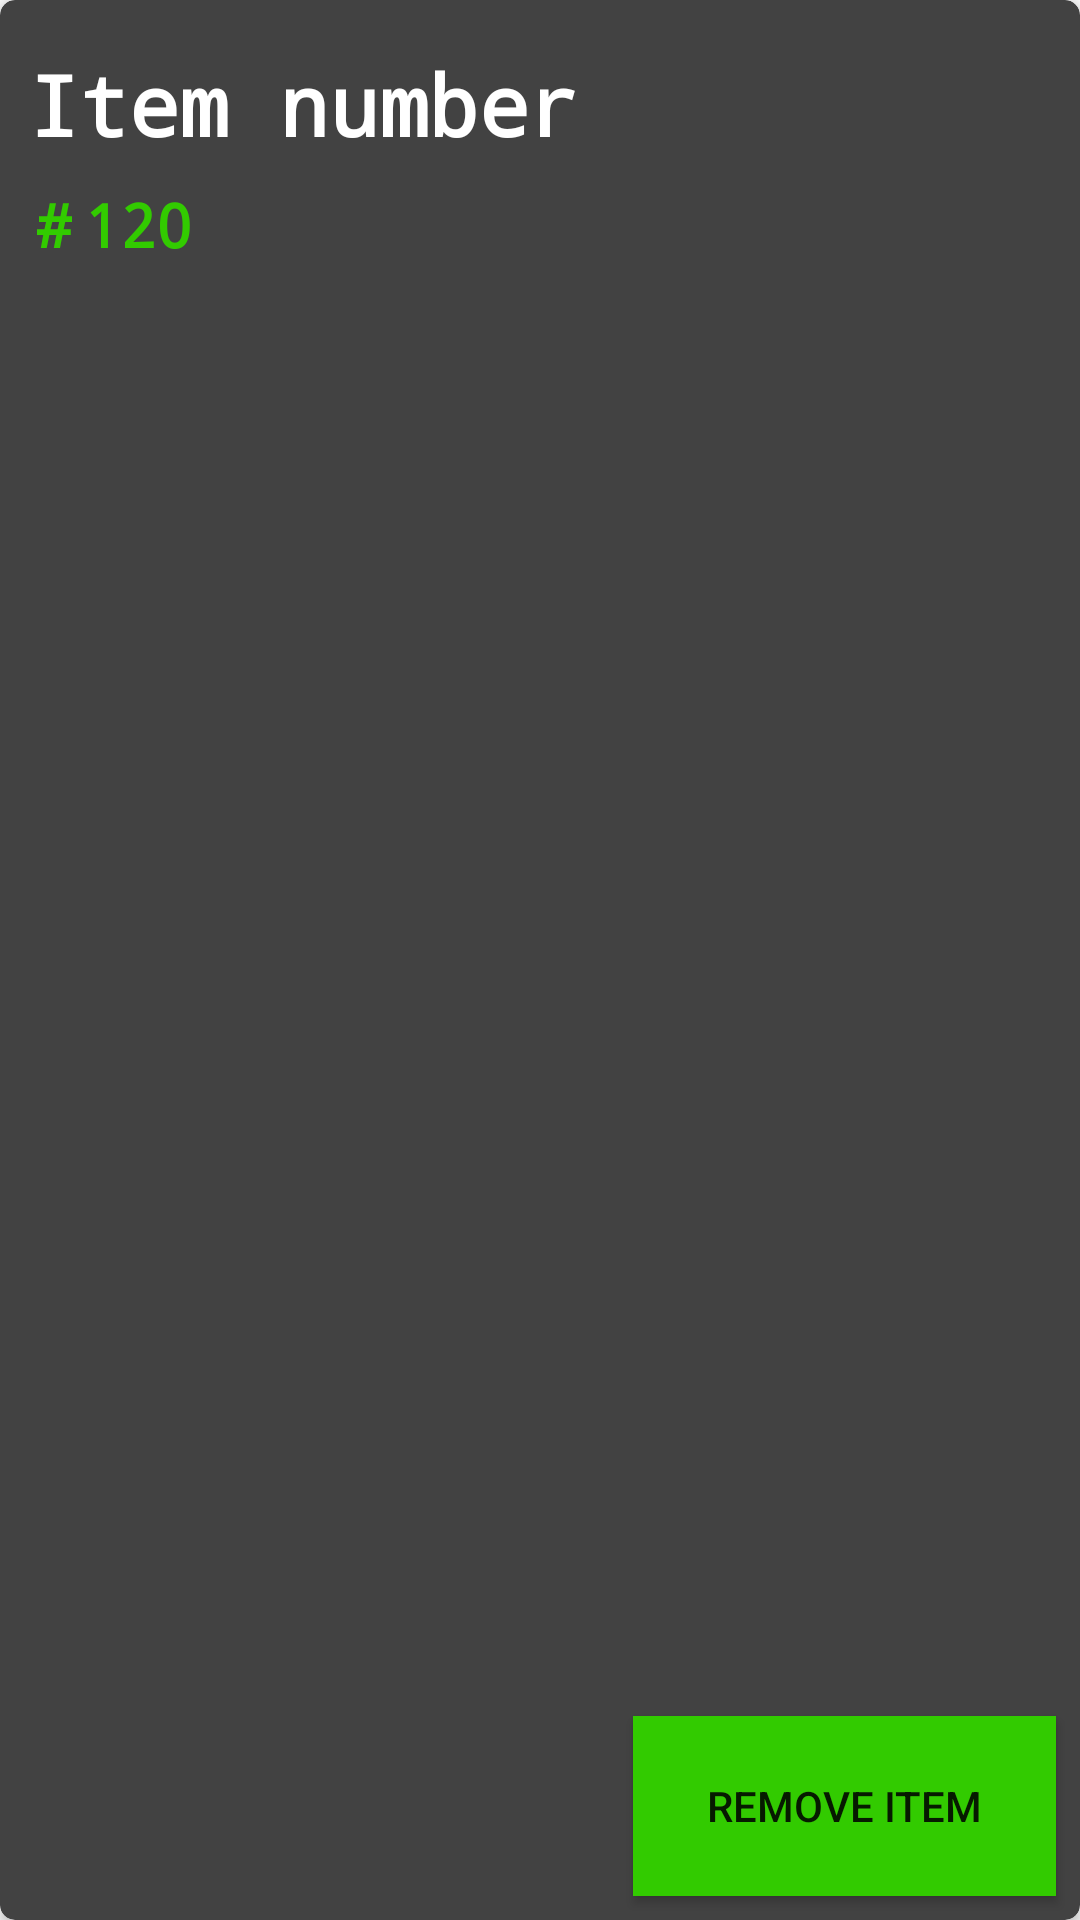

Android layout source for this screen:
<!-- AndroidManifest.xml: application theme AppTheme -->
<!-- res/layout/wish_card.xml -->
<?xml version="1.0" encoding="utf-8"?>
<androidx.cardview.widget.CardView
    xmlns:android="http://schemas.android.com/apk/res/android"
    xmlns:tools="http://schemas.android.com/tools"
    android:layout_width="match_parent"
    android:layout_height="120dp"
    xmlns:app="http://schemas.android.com/apk/res-auto"
    app:cardBackgroundColor="#424242"
    android:padding="10dp"
    android:layout_margin="5dp"
    app:cardCornerRadius="5dp">

    <androidx.constraintlayout.widget.ConstraintLayout
        android:layout_width="match_parent"
        android:layout_height="match_parent">

        <TextView
            android:id="@+id/number1"
            android:layout_width="wrap_content"
            android:layout_height="wrap_content"
            android:layout_marginTop="16dp"
            android:text="Item number"
            android:textColor="#ffffff"
            android:textSize="28sp"
            android:textStyle="bold"
            android:typeface="monospace"
            app:layout_constraintEnd_toEndOf="parent"
            app:layout_constraintHorizontal_bias="0.054"
            app:layout_constraintStart_toStartOf="parent"
            app:layout_constraintTop_toTopOf="parent" />

        <TextView
            android:id="@+id/textView4"
            android:layout_width="wrap_content"
            android:layout_height="wrap_content"
            android:layout_marginStart="12dp"
            android:layout_marginLeft="12dp"
            android:layout_marginTop="8dp"
            android:text="#"
            android:textColor="#32cb00"
            android:textSize="20sp"
            android:textStyle="bold"
            android:typeface="monospace"
            app:layout_constraintStart_toStartOf="parent"
            app:layout_constraintTop_toBottomOf="@+id/number1" />

        <TextView
            android:id="@+id/index"
            android:layout_width="wrap_content"
            android:layout_height="wrap_content"
            android:layout_marginStart="4dp"
            android:layout_marginLeft="4dp"
            android:layout_marginTop="8dp"
            android:text="120"
            android:textColor="#32cb00"
            android:textSize="20sp"
            android:textStyle="bold"
            android:typeface="monospace"
            app:layout_constraintStart_toEndOf="@+id/textView4"
            app:layout_constraintTop_toBottomOf="@+id/number1" />

        <Button
            android:id="@+id/extFab"
            android:layout_width="141dp"
            android:layout_height="60dp"
            android:layout_margin="8dp"
            android:background="#32cb00"
            android:text="Remove Item"
            app:layout_constraintBottom_toBottomOf="parent"
            app:layout_constraintEnd_toEndOf="parent" />


    </androidx.constraintlayout.widget.ConstraintLayout>

</androidx.cardview.widget.CardView>
<!-- resources referenced by this layout -->
<resources>
  <style name="AppTheme" parent="Theme.AppCompat.Light.DarkActionBar">
          
          <item name="colorPrimary">@color/colorPrimary</item>
          <item name="colorPrimaryDark">@color/colorPrimaryDark</item>
          <item name="colorAccent">@color/colorAccent</item>
      </style>
  <color name="colorPrimary">#16D81C</color>
  <color name="colorPrimaryDark">#11A30C</color>
  <color name="colorAccent">#7C03DA52</color>
</resources>
